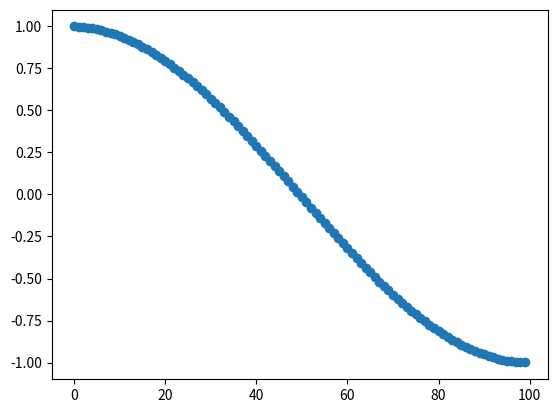

Python code for this plot:
import numpy as np
import scipy as sp
import scipy.optimize
import matplotlib.pyplot as plt

def eigenvalues_1d_lap(m,omega):
    yp = np.zeros((m,1))
    h = 1/(m+1)
    for i in range(round(m/2),m):
        yp[i] = (1-omega) + omega*np.cos((i+1)*np.pi*h)
    return np.max(np.abs(yp))

opt =lambda omega: eigenvalues_1d_lap(100,omega)
xopt = scipy.optimize.fmin(func=opt,x0 = 1)
print("1D optimal value for relaxation of Eigeinvalues are: {}".format(xopt[0]))

def eigenvalues_2d_lap(m,omega):
    idx = np.int32(round(m/2))
    ypq = np.zeros((idx,idx))
   # print(ypq.shape)
    h = 1/(m+1)
    for i in range(idx,m):
        for j in range(idx,m):
            ypq[i-idx,j-idx] = (1-omega) + omega*((np.cos((i+1)*np.pi*h)-1) + (np.cos((j+1)*np.pi*h)-1))
    return np.max(np.abs(ypq.flatten()))

def eigenvalues_2d_lap_ret(m,omega):
    ypq = np.zeros((m,m))
    h = 1/(m+1)
    for i in range(m):
        for j in range(m):
            ypq[i,j] = (1-omega) + omega*((np.cos((i+1)*np.pi*h)-1) + (np.cos((j+1)*np.pi*h)-1))
    return ypq
            

opt =lambda omega: eigenvalues_2d_lap(100,omega)
xopt = scipy.optimize.fmin(func=opt,x0 = 2)
print("2D optimal value for relaxation of Eigeinvalues are: {}".format(xopt[0]))

m=100
yp = np.zeros((m,1))
# print(ypq.shape)
h = 1/(m+1)
omega=1
for i in range(m):
   yp[i] = (1-omega) + omega*np.cos((i+1)*np.pi*h)

plt.plot(yp,'-o')
plt.show()
